6-way image classification set "trash_cls_dataset" from GitHub (leexymon/YOLO-GARBAGE); label vocabulary: cardboard, glass, metal, paper, plastic, trash.

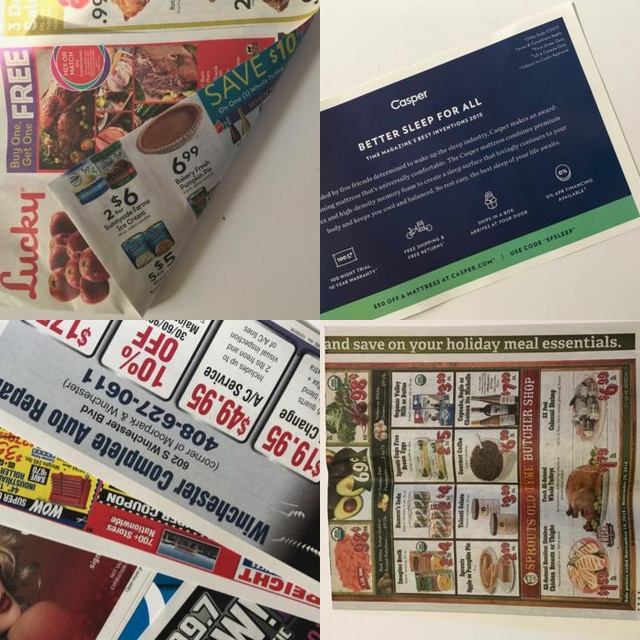
Label: paper

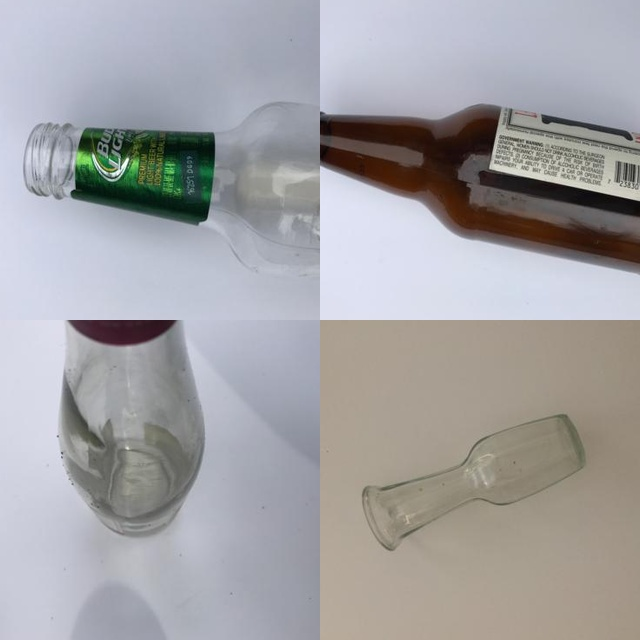
Label: glass

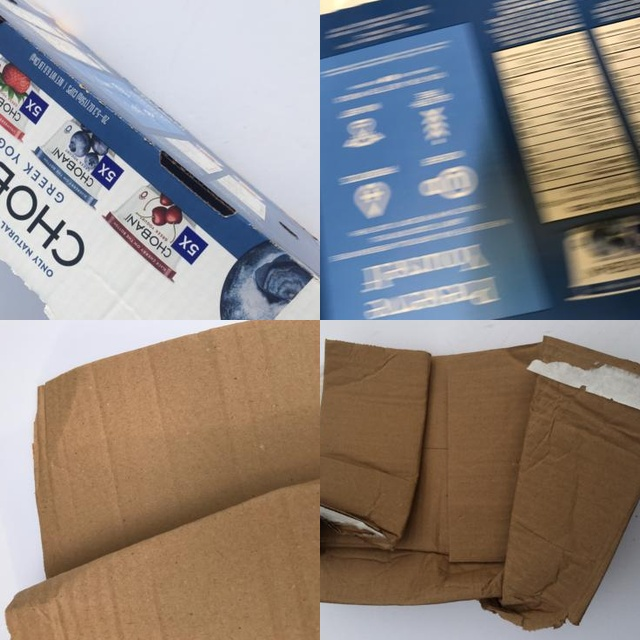
Label: cardboard

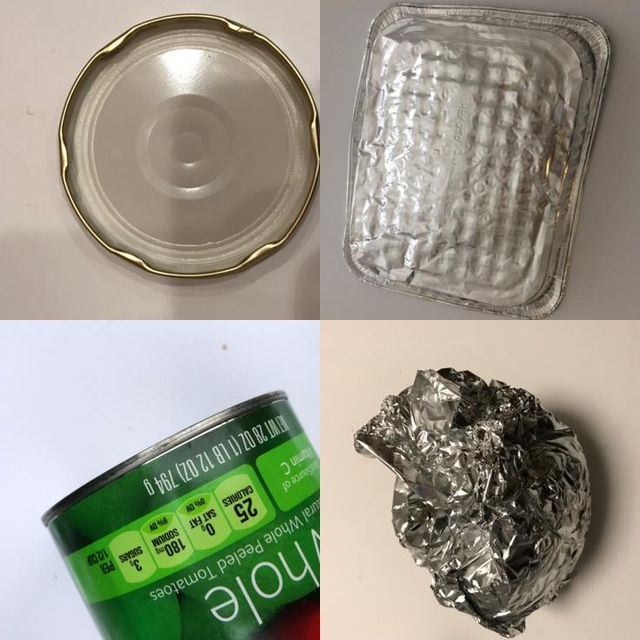
Label: metal

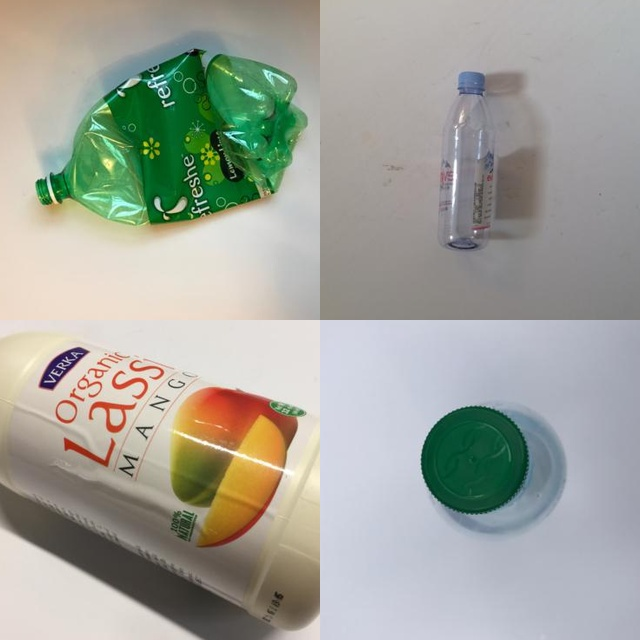
Label: plastic

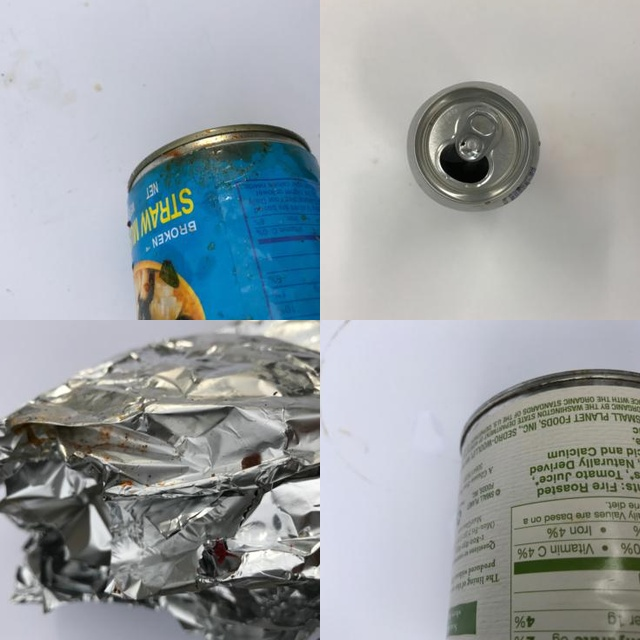
Label: metal
